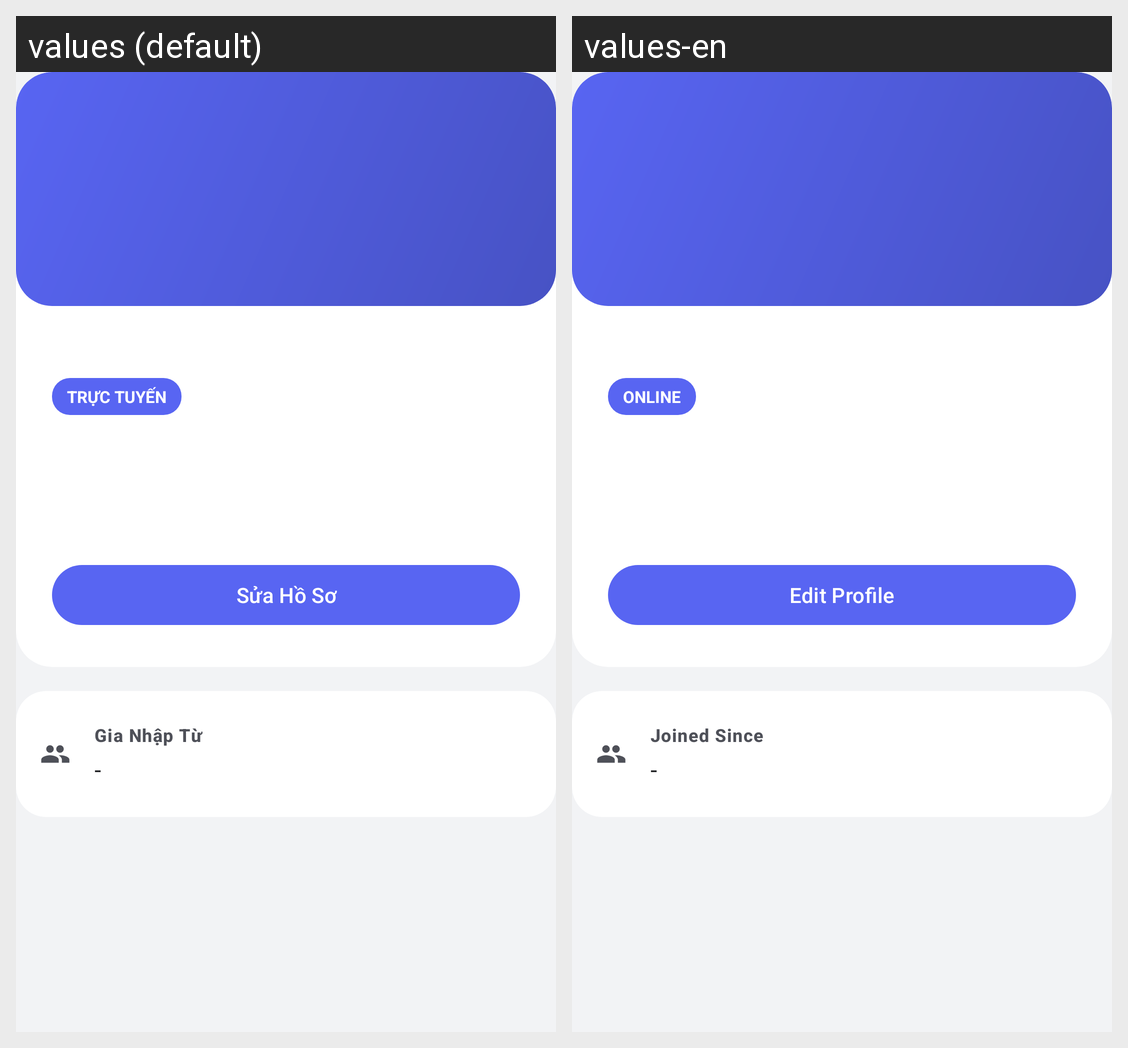

Strings drawn on this Android screen and how each of the app's shown locales translates them:
Android screen res/layout/fragment_user_profile.xml rendered under 2 locales, left to right: values (default), values-en. Device: Nexus 5 (rendered at 1080×1920; each locale shown at half size, 540×960, under a caption strip naming it); theme Theme.Hubble.
Strings drawn on this screen, with the default value and each locale's value (text and hints the layout hard-codes, and strings that could not be matched under every locale, appear in the picture but are not listed):

status_online
  values: Trực tuyến
  values-en: Online

me_edit_profile
  values: Sửa Hồ Sơ
  values-en: Edit Profile

me_joined_since
  values: Gia Nhập Từ
  values-en: Joined Since
